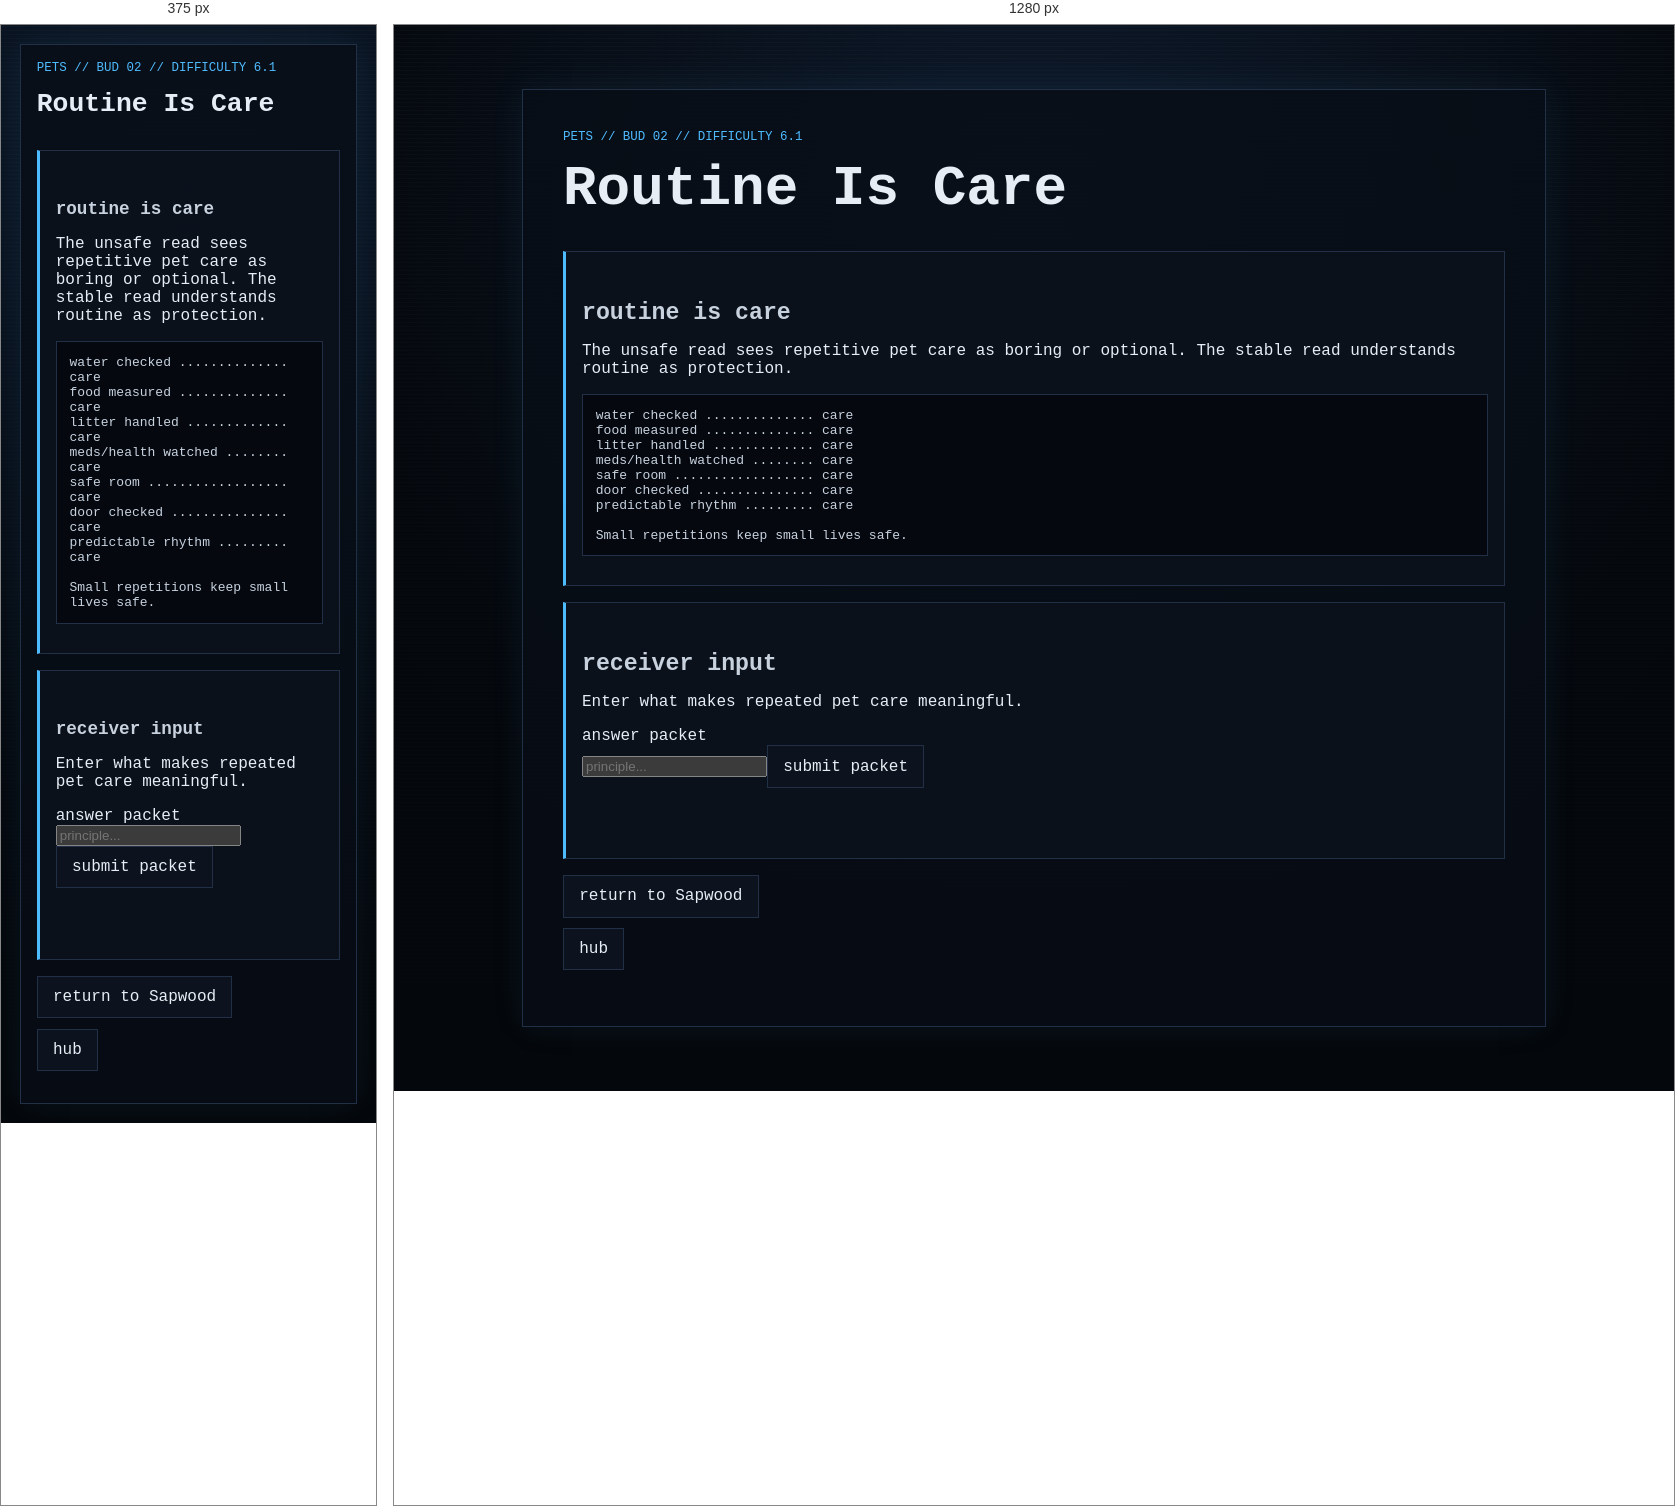
Rendered at 375 px and 1280 px, left to right.

<!-- file: node_02.html -->
<!doctype html>
<html lang="en">
<head><meta charset="utf-8"><meta name="viewport" content="width=device-width, initial-scale=1"><title>GHOSTLIGHT PROTOCOL // Pets // Routine Is Care</title><link rel="stylesheet" href="../../../style.css"></head>
<body><main class="ghost-page"><article class="ghost-card">
  <p class="breadcrumb">pets // bud 02 // difficulty 6.1</p><h1>Routine Is Care</h1>
  <section class="gate"><h2>routine is care</h2><p>The unsafe read sees repetitive pet care as boring or optional. The stable read understands routine as protection.</p><pre class="code-block">water checked .............. care
food measured .............. care
litter handled ............. care
meds/health watched ........ care
safe room .................. care
door checked ............... care
predictable rhythm ......... care

Small repetitions keep small lives safe.</pre></section>
  <section class="gate" aria-labelledby="answer-title"><h2 id="answer-title">receiver input</h2><p>Enter what makes repeated pet care meaningful.</p><form id="pets-node-02-form"><label for="pets-node-02-answer">answer packet</label><br><input id="pets-node-02-answer" name="answer" type="text" autocomplete="off" spellcheck="false" class="answer-input" placeholder="principle..."><button class="audio-button" type="submit">submit packet</button></form><p id="pets-node-02-status" class="audio-status" aria-live="polite"></p></section>
  <ul class="nav-links"><li><a href="../../layer_06.html">return to Sapwood</a></li><li><a href="../../hub.html">hub</a></li></ul>
</article></main>
<script>
(function(){const form=document.getElementById("pets-node-02-form"),input=document.getElementById("pets-node-02-answer"),status=document.getElementById("pets-node-02-status");const bad=["boring","optional","later","they are fine","chore","nuisance","forget it","someone else"];function n(v){return v.trim().toLowerCase()}function c(v){return n(v).replace(/[^a-z0-9]/g,"")}function h(t,a){return a.some(x=>t.includes(x))}function ok(v){const t=n(v),k=c(v);if(!k||bad.some(x=>k===c(x)))return false;if(h(t,["routine","repetition","daily care","predictable care","consistency","small repetitions"])&&h(t,["care","safe","protects","matters","lives"]))return true;if(h(t,["routine keeps them safe","boring care is still care"]))return true;return false}form.addEventListener("submit",e=>{e.preventDefault();if(ok(input.value)){status.textContent="packet accepted";window.location.href="node_02_reward.html"}else{status.textContent="routine dismissed";window.location.href="../../fail/puzzle_failed.html"}})}());
</script>
<script src="../../../script.js?v=branch-inputs-3"></script></body></html>


/* @media block from style.css */
@media (max-width: 34rem) {
  .status-grid {
    grid-template-columns: 1fr;
  }
}